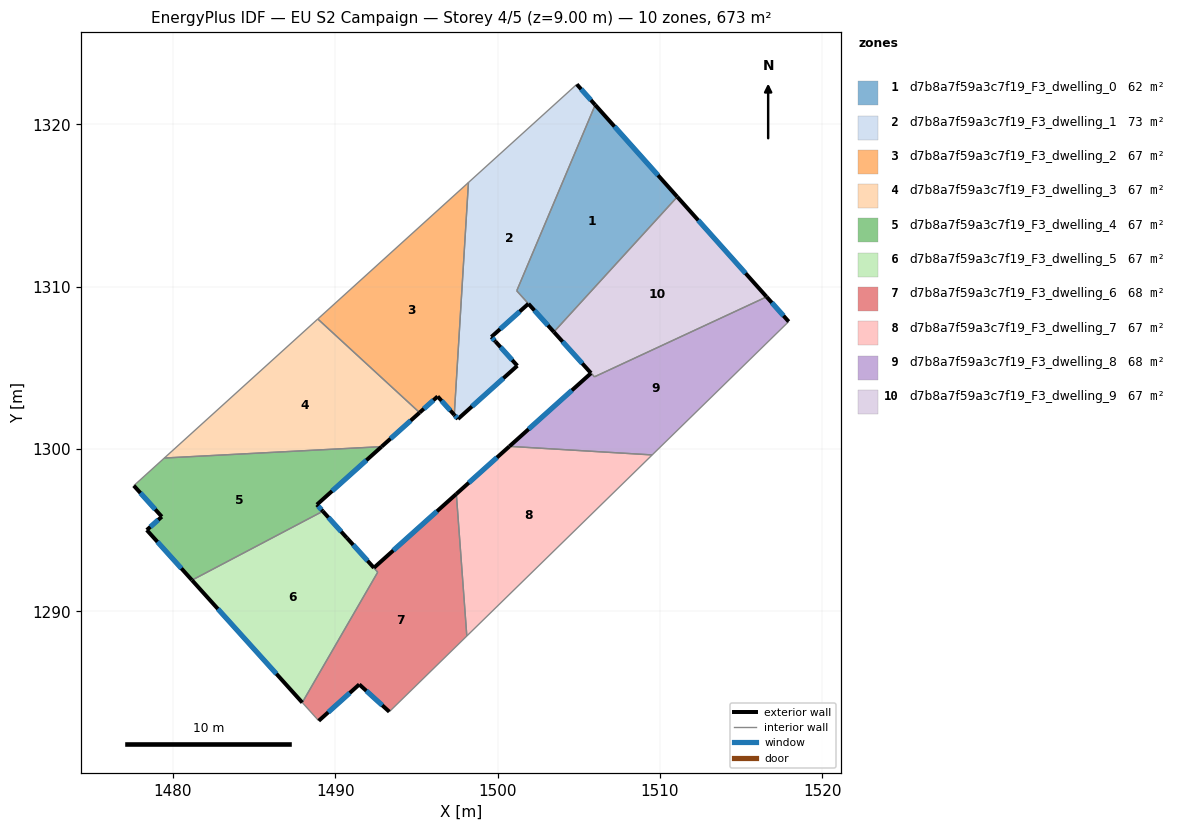
=== STOREY PLAN SPEC (per zone: floor XY polygon, exterior-wall plan segments, windows/doors) ===
zone 1: d7b8a7f59a3c7f19_F3_dwelling_0  (61.8 m²)
  floor: (1506.01, 1321.20) (1511.07, 1315.54) (1503.47, 1307.21) (1501.18, 1309.75)
  exterior wall: (1511.07, 1315.54) – (1506.01, 1321.20)  [7.6 m]
    window: (1509.88, 1316.87) – (1507.20, 1319.87)  [6.4 m²]
  exterior wall: (1501.90, 1308.95) – (1503.47, 1307.21)  [2.3 m]
    window: (1502.27, 1308.54) – (1503.10, 1307.62)  [2.0 m²]
  interior walls: 3
zone 2: d7b8a7f59a3c7f19_F3_dwelling_1  (72.8 m²)
  floor: (1504.88, 1322.47) (1506.01, 1321.20) (1501.18, 1309.75) (1501.90, 1308.95) (1499.62, 1306.91) (1499.87, 1306.63) (1501.22, 1305.13) (1497.56, 1301.85) (1497.33, 1302.11) (1498.21, 1316.42)
  exterior wall: (1499.87, 1306.63) – (1499.62, 1306.91)  [0.4 m]
    window: (1499.81, 1306.69) – (1499.68, 1306.84)  [0.3 m²]
  exterior wall: (1501.22, 1305.13) – (1499.87, 1306.63)  [2.0 m]
    window: (1500.90, 1305.48) – (1500.18, 1306.28)  [1.7 m²]
  exterior wall: (1497.56, 1301.85) – (1501.22, 1305.13)  [4.9 m]
    window: (1498.42, 1302.62) – (1500.36, 1304.36)  [4.1 m²]
  exterior wall: (1497.33, 1302.11) – (1497.56, 1301.85)  [0.3 m]
    window: (1497.39, 1302.05) – (1497.51, 1301.91)  [0.3 m²]
  exterior wall: (1506.01, 1321.20) – (1504.88, 1322.47)  [1.7 m]
    window: (1505.75, 1321.49) – (1505.15, 1322.17)  [1.4 m²]
  exterior wall: (1499.62, 1306.91) – (1501.90, 1308.95)  [3.1 m]
    window: (1500.15, 1307.39) – (1501.36, 1308.47)  [2.6 m²]
  interior walls: 4
zone 3: d7b8a7f59a3c7f19_F3_dwelling_2  (67.3 m²)
  floor: (1498.21, 1316.42) (1497.33, 1302.11) (1496.31, 1303.24) (1495.20, 1302.25) (1488.93, 1308.01)
  exterior wall: (1496.31, 1303.24) – (1497.33, 1302.11)  [1.5 m]
    window: (1496.55, 1302.97) – (1497.09, 1302.37)  [1.3 m²]
  exterior wall: (1495.20, 1302.25) – (1496.31, 1303.24)  [1.5 m]
    window: (1495.46, 1302.48) – (1496.05, 1303.01)  [1.3 m²]
  interior walls: 3
zone 4: d7b8a7f59a3c7f19_F3_dwelling_3  (67.3 m²)
  floor: (1495.20, 1302.25) (1492.86, 1300.15) (1479.47, 1299.45) (1488.93, 1308.01)
  exterior wall: (1492.86, 1300.15) – (1495.20, 1302.25)  [3.1 m]
    window: (1493.41, 1300.64) – (1494.65, 1301.75)  [2.7 m²]
  interior walls: 3
zone 5: d7b8a7f59a3c7f19_F3_dwelling_4  (67.3 m²)
  floor: (1492.86, 1300.15) (1488.87, 1296.58) (1489.24, 1296.17) (1481.18, 1291.92) (1478.40, 1295.01) (1479.32, 1295.83) (1477.60, 1297.75) (1479.47, 1299.45)
  exterior wall: (1477.60, 1297.75) – (1479.32, 1295.83)  [2.6 m]
    window: (1478.00, 1297.30) – (1478.92, 1296.28)  [2.2 m²]
  exterior wall: (1488.87, 1296.58) – (1492.86, 1300.15)  [5.4 m]
    window: (1489.81, 1297.42) – (1491.92, 1299.31)  [4.5 m²]
  exterior wall: (1489.24, 1296.17) – (1488.87, 1296.58)  [0.5 m]
    window: (1489.15, 1296.27) – (1488.96, 1296.48)  [0.5 m²]
  exterior wall: (1478.40, 1295.01) – (1481.18, 1291.92)  [4.2 m]
    window: (1479.05, 1294.29) – (1480.52, 1292.65)  [3.5 m²]
  exterior wall: (1479.32, 1295.83) – (1478.40, 1295.01)  [1.2 m]
    window: (1479.10, 1295.64) – (1478.61, 1295.21)  [1.0 m²]
  interior walls: 3
zone 6: d7b8a7f59a3c7f19_F3_dwelling_5  (67.1 m²)
  floor: (1489.24, 1296.17) (1492.62, 1292.42) (1487.97, 1284.39) (1481.18, 1291.92)
  exterior wall: (1481.18, 1291.92) – (1487.97, 1284.39)  [10.1 m]
    window: (1482.77, 1290.15) – (1486.38, 1286.16)  [8.6 m²]
  exterior wall: (1490.71, 1294.53) – (1489.24, 1296.17)  [2.2 m]
    window: (1490.37, 1294.92) – (1489.58, 1295.79)  [1.9 m²]
  interior walls: 3
zone 7: d7b8a7f59a3c7f19_F3_dwelling_6  (67.5 m²)
  floor: (1497.46, 1297.24) (1498.11, 1288.49) (1493.33, 1283.82) (1491.48, 1285.50) (1488.98, 1283.26) (1487.97, 1284.39) (1492.62, 1292.42) (1490.72, 1294.53) (1492.38, 1292.69)
  exterior wall: (1492.38, 1292.69) – (1490.72, 1294.53)  [2.5 m]
    window: (1491.99, 1293.12) – (1491.11, 1294.10)  [2.1 m²]
  exterior wall: (1497.46, 1297.24) – (1492.38, 1292.69)  [6.8 m]
    window: (1496.27, 1296.17) – (1493.58, 1293.75)  [5.8 m²]
  exterior wall: (1491.48, 1285.50) – (1493.33, 1283.82)  [2.5 m]
    window: (1491.92, 1285.11) – (1492.90, 1284.22)  [2.1 m²]
  exterior wall: (1488.98, 1283.26) – (1491.48, 1285.50)  [3.4 m]
    window: (1489.57, 1283.79) – (1490.90, 1284.98)  [2.8 m²]
  interior walls: 5
zone 8: d7b8a7f59a3c7f19_F3_dwelling_7  (67.3 m²)
  floor: (1509.52, 1299.64) (1498.11, 1288.49) (1497.46, 1297.24) (1500.73, 1300.17)
  exterior wall: (1500.73, 1300.17) – (1497.46, 1297.24)  [4.4 m]
    window: (1499.96, 1299.48) – (1498.23, 1297.92)  [3.7 m²]
  interior walls: 3
zone 9: d7b8a7f59a3c7f19_F3_dwelling_8  (67.5 m²)
  floor: (1516.57, 1309.38) (1517.93, 1307.85) (1509.52, 1299.64) (1500.73, 1300.17) (1505.76, 1304.67) (1505.97, 1304.45)
  exterior wall: (1517.93, 1307.85) – (1516.57, 1309.38)  [2.0 m]
    window: (1517.61, 1308.21) – (1516.89, 1309.02)  [1.7 m²]
  exterior wall: (1505.76, 1304.67) – (1500.73, 1300.17)  [6.8 m]
    window: (1504.58, 1303.62) – (1501.91, 1301.23)  [5.7 m²]
  interior walls: 4
zone 10: d7b8a7f59a3c7f19_F3_dwelling_9  (67.1 m²)
  floor: (1511.07, 1315.54) (1516.57, 1309.38) (1505.97, 1304.45) (1505.75, 1304.68) (1503.47, 1307.21)
  exterior wall: (1516.57, 1309.38) – (1511.07, 1315.54)  [8.3 m]
    window: (1515.28, 1310.83) – (1512.36, 1314.09)  [7.0 m²]
  exterior wall: (1503.47, 1307.21) – (1505.75, 1304.68)  [3.4 m]
    window: (1504.00, 1306.62) – (1505.22, 1305.27)  [2.9 m²]
  interior walls: 3

=== DERIVED (storey summary) ===
Building: EU S2 Campaign
Storey: 4 of 5  (floor level z = 9.00 m)
Storey gross floor area: 673.1 m²
Zones on this storey: 10
  - d7b8a7f59a3c7f19_F3_dwelling_0: floor 61.8 m²; exterior wall 9.9 m (29.8 m²); 2 window(s) 8.4 m²; WWR 28.1%
  - d7b8a7f59a3c7f19_F3_dwelling_1: floor 72.8 m²; exterior wall 12.4 m (37.2 m²); 6 window(s) 10.5 m²; WWR 28.1%
  - d7b8a7f59a3c7f19_F3_dwelling_2: floor 67.3 m²; exterior wall 3.0 m (9.1 m²); 2 window(s) 2.5 m²; WWR 28.1%
  - d7b8a7f59a3c7f19_F3_dwelling_3: floor 67.3 m²; exterior wall 3.1 m (9.4 m²); 1 window(s) 2.7 m²; WWR 28.1%
  - d7b8a7f59a3c7f19_F3_dwelling_4: floor 67.3 m²; exterior wall 13.9 m (41.6 m²); 5 window(s) 11.7 m²; WWR 28.1%
  - d7b8a7f59a3c7f19_F3_dwelling_5: floor 67.1 m²; exterior wall 12.4 m (37.1 m²); 2 window(s) 10.4 m²; WWR 28.1%
  - d7b8a7f59a3c7f19_F3_dwelling_6: floor 67.5 m²; exterior wall 15.2 m (45.5 m²); 4 window(s) 12.8 m²; WWR 28.1%
  - d7b8a7f59a3c7f19_F3_dwelling_7: floor 67.3 m²; exterior wall 4.4 m (13.2 m²); 1 window(s) 3.7 m²; WWR 28.1%
  - d7b8a7f59a3c7f19_F3_dwelling_8: floor 67.5 m²; exterior wall 8.8 m (26.4 m²); 2 window(s) 7.4 m²; WWR 28.1%
  - d7b8a7f59a3c7f19_F3_dwelling_9: floor 67.1 m²; exterior wall 11.7 m (35.0 m²); 2 window(s) 9.8 m²; WWR 28.1%
Zone adjacency (shared interzone walls):
  - d7b8a7f59a3c7f19_F3_dwelling_0 ↔ d7b8a7f59a3c7f19_F3_dwelling_1
  - d7b8a7f59a3c7f19_F3_dwelling_0 ↔ d7b8a7f59a3c7f19_F3_dwelling_9
  - d7b8a7f59a3c7f19_F3_dwelling_1 ↔ d7b8a7f59a3c7f19_F3_dwelling_2
  - d7b8a7f59a3c7f19_F3_dwelling_2 ↔ d7b8a7f59a3c7f19_F3_dwelling_3
  - d7b8a7f59a3c7f19_F3_dwelling_3 ↔ d7b8a7f59a3c7f19_F3_dwelling_4
  - d7b8a7f59a3c7f19_F3_dwelling_4 ↔ d7b8a7f59a3c7f19_F3_dwelling_5
  - d7b8a7f59a3c7f19_F3_dwelling_5 ↔ d7b8a7f59a3c7f19_F3_dwelling_6
  - d7b8a7f59a3c7f19_F3_dwelling_6 ↔ d7b8a7f59a3c7f19_F3_dwelling_7
  - d7b8a7f59a3c7f19_F3_dwelling_7 ↔ d7b8a7f59a3c7f19_F3_dwelling_8
  - d7b8a7f59a3c7f19_F3_dwelling_8 ↔ d7b8a7f59a3c7f19_F3_dwelling_9